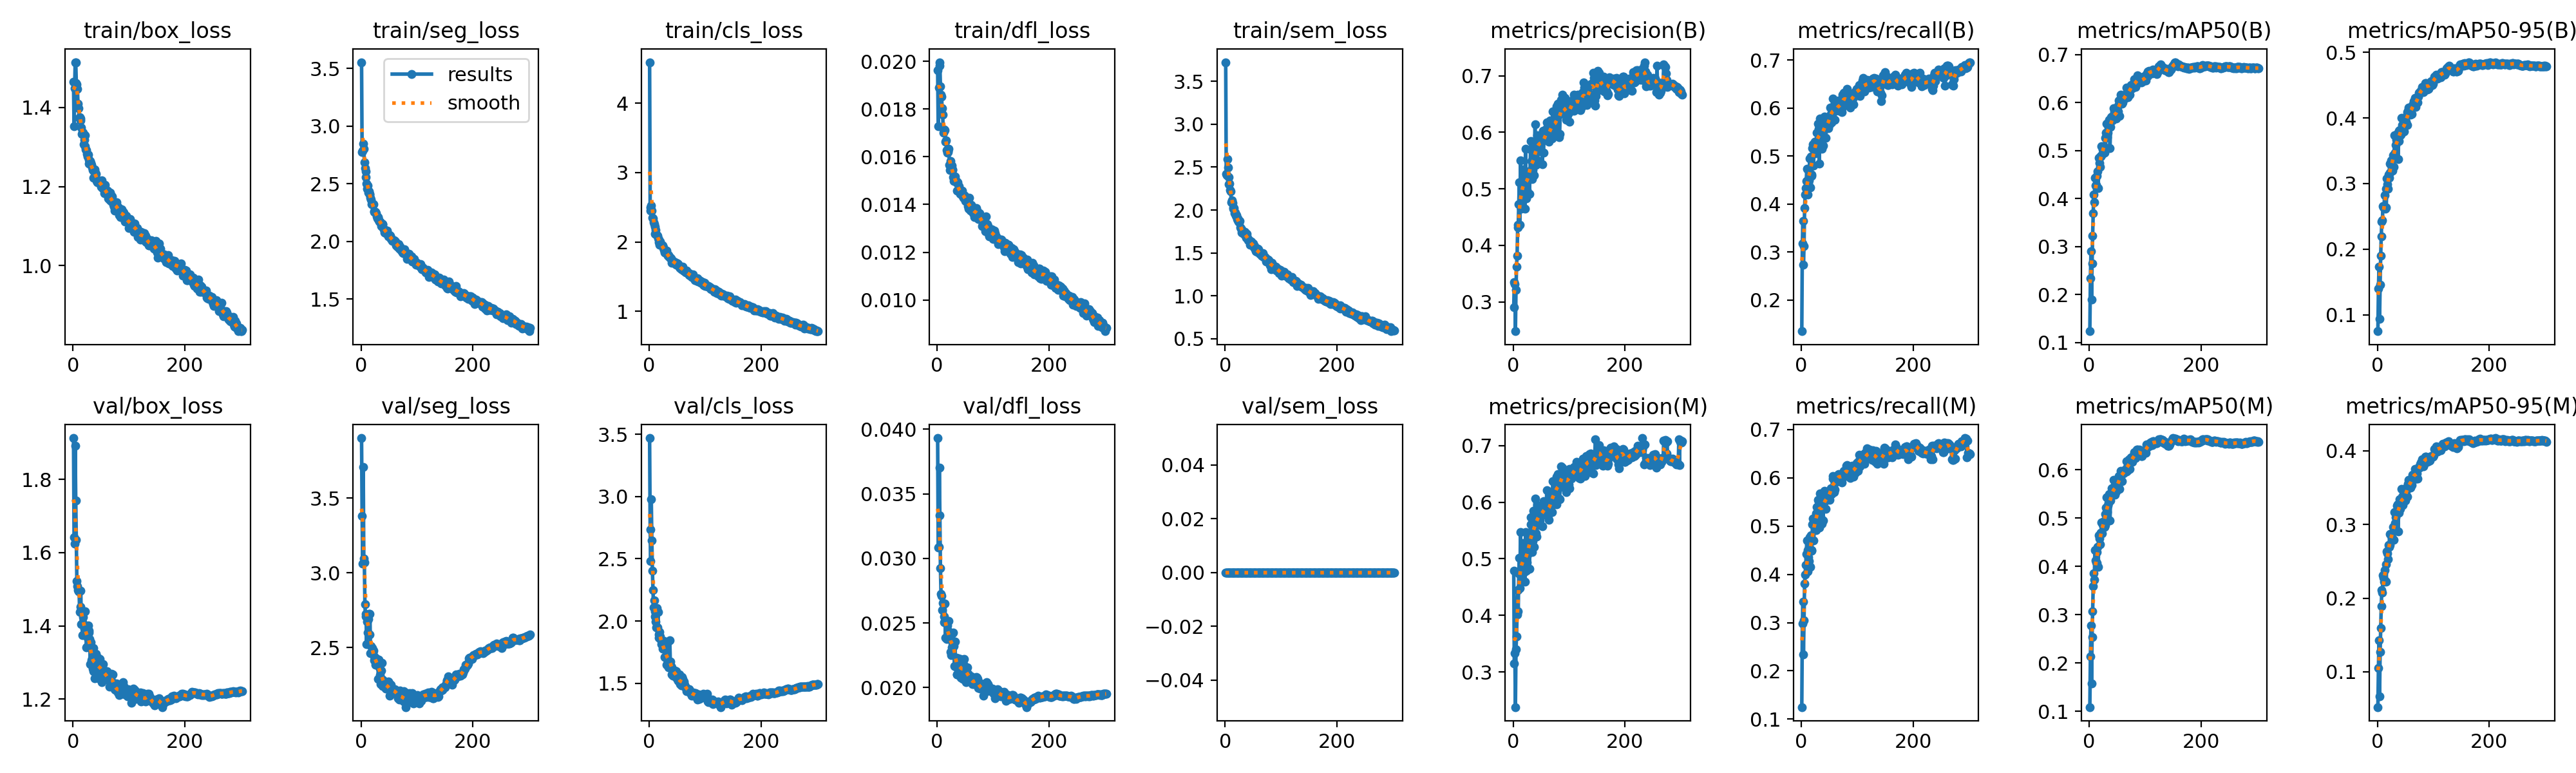

The data file committed next to this chart (first rows):
epoch, time, train/box_loss, train/seg_loss, train/cls_loss, train/dfl_loss, train/sem_loss, metrics/precision(B), metrics/recall(B), metrics/mAP50(B), metrics/mAP50-95(B), metrics/precision(M), metrics/recall(M), metrics/mAP50(M), metrics/mAP50-95(M), val/box_loss, val/seg_loss, val/cls_loss, val/dfl_loss, val/sem_loss, lr/pg0, lr/pg1, lr/pg2, lr/pg3
1, 244.8, 1.464, 3.553, 4.591, 0.01962, 3.723, 0.29, 0.1351, 0.1234, 0.07512, 0.4787, 0.125, 0.1085, 0.05212, 1.913, 3.901, 3.47, 0.03931, 0, 0.009982, 0.003327, 0.009982, 0.003327
2, 412.2, 1.352, 2.776, 2.493, 0.01727, 2.419, 0.3352, 0.3184, 0.2335, 0.1398, 0.3146, 0.2978, 0.213, 0.1052, 1.642, 3.381, 2.733, 0.03086, 0, 0.01993, 0.006644, 0.01993, 0.006644
3, 567.2, 1.448, 2.784, 2.452, 0.0189, 2.404, 0.3311, 0.3653, 0.2898, 0.1732, 0.3329, 0.3429, 0.2772, 0.1431, 1.624, 3.06, 2.483, 0.03091, 0, 0.02983, 0.009945, 0.02983, 0.009945
4, 719.1, 1.514, 2.848, 2.528, 0.01996, 2.597, 0.248, 0.2739, 0.189, 0.0938, 0.2379, 0.2339, 0.1569, 0.06669, 1.893, 3.707, 2.977, 0.03701, 0, 0.02978, 0.009926, 0.02978, 0.009926
5, 871, 1.513, 2.803, 2.451, 0.01982, 2.496, 0.3212, 0.313, 0.2641, 0.1464, 0.3395, 0.3049, 0.2536, 0.1267, 1.743, 3.097, 2.648, 0.03331, 0, 0.0297, 0.009901, 0.0297, 0.009901
6, 1023, 1.461, 2.683, 2.348, 0.01896, 2.384, 0.3619, 0.3912, 0.3227, 0.1899, 0.3631, 0.3802, 0.3062, 0.1592, 1.634, 3.067, 2.405, 0.02925, 0, 0.02963, 0.009876, 0.02963, 0.009876
7, 1174, 1.458, 2.637, 2.336, 0.01859, 2.304, 0.3821, 0.4198, 0.3693, 0.22, 0.4018, 0.3996, 0.3588, 0.1893, 1.523, 2.788, 2.246, 0.02725, 0, 0.02955, 0.009851, 0.02955, 0.009851
8, 1324, 1.447, 2.605, 2.281, 0.01851, 2.308, 0.4315, 0.4338, 0.4083, 0.2421, 0.4444, 0.42, 0.3858, 0.2107, 1.509, 2.708, 2.108, 0.0271, 0, 0.02948, 0.009827, 0.02948, 0.009827
9, 1475, 1.409, 2.557, 2.256, 0.01804, 2.231, 0.4365, 0.4483, 0.3918, 0.2436, 0.4068, 0.4417, 0.3721, 0.2072, 1.498, 2.723, 2.163, 0.026, 0, 0.02941, 0.009802, 0.02941, 0.009802
10, 1624, 1.398, 2.502, 2.219, 0.01777, 2.221, 0.4727, 0.4733, 0.4437, 0.2653, 0.4743, 0.47, 0.4337, 0.2315, 1.495, 2.523, 2.034, 0.02655, 0, 0.02933, 0.009777, 0.02933, 0.009777
11, 1775, 1.374, 2.457, 2.12, 0.01701, 2.094, 0.5117, 0.4199, 0.4272, 0.2638, 0.5014, 0.4067, 0.4117, 0.2278, 1.495, 2.674, 2.078, 0.02652, 0, 0.02926, 0.009753, 0.02926, 0.009753
12, 1926, 1.375, 2.484, 2.168, 0.01709, 2.114, 0.4361, 0.4719, 0.4281, 0.2642, 0.4486, 0.4501, 0.4078, 0.2224, 1.438, 2.602, 1.997, 0.02503, 0, 0.02918, 0.009728, 0.02918, 0.009728
13, 2075, 1.371, 2.421, 2.11, 0.01713, 2.085, 0.5506, 0.4446, 0.4474, 0.2827, 0.5473, 0.4352, 0.4299, 0.2381, 1.452, 2.691, 1.947, 0.02551, 0, 0.02911, 0.009703, 0.02911, 0.009703
14, 2224, 1.367, 2.435, 2.101, 0.01712, 2.014, 0.4646, 0.4489, 0.4237, 0.2622, 0.469, 0.427, 0.4064, 0.2236, 1.496, 2.724, 2.101, 0.0265, 0, 0.02903, 0.009678, 0.02903, 0.009678
15, 2376, 1.349, 2.414, 2.087, 0.01662, 2.03, 0.4692, 0.4954, 0.4573, 0.2924, 0.4715, 0.477, 0.4402, 0.246, 1.405, 2.587, 1.95, 0.02385, 0, 0.02896, 0.009654, 0.02896, 0.009654
16, 2526, 1.332, 2.408, 2.052, 0.01668, 2.02, 0.4985, 0.4347, 0.4211, 0.2635, 0.4917, 0.4157, 0.3982, 0.2226, 1.44, 2.724, 2.074, 0.02503, 0, 0.02889, 0.009629, 0.02889, 0.009629
17, 2677, 1.338, 2.38, 2.033, 0.01627, 1.961, 0.4991, 0.4994, 0.4852, 0.3078, 0.4848, 0.4802, 0.4634, 0.2636, 1.375, 2.462, 1.864, 0.02374, 0, 0.02881, 0.009604, 0.02881, 0.009604
18, 2828, 1.335, 2.361, 1.999, 0.01617, 1.968, 0.5348, 0.462, 0.4746, 0.2993, 0.5283, 0.4486, 0.4567, 0.2608, 1.424, 2.511, 1.889, 0.02482, 0, 0.02874, 0.009579, 0.02874, 0.009579
19, 2978, 1.306, 2.324, 1.96, 0.01624, 1.932, 0.5335, 0.4586, 0.4667, 0.2921, 0.5177, 0.4505, 0.4458, 0.2531, 1.405, 2.463, 1.913, 0.02443, 0, 0.02866, 0.009555, 0.02866, 0.009555
20, 3129, 1.318, 2.328, 2.005, 0.0162, 1.939, 0.501, 0.5162, 0.4879, 0.3138, 0.4765, 0.5039, 0.468, 0.2722, 1.393, 2.497, 1.876, 0.02399, 0, 0.02859, 0.00953, 0.02859, 0.00953
21, 3279, 1.329, 2.318, 1.956, 0.01633, 1.896, 0.4648, 0.525, 0.4884, 0.3088, 0.4599, 0.5159, 0.4687, 0.27, 1.439, 2.469, 1.85, 0.02515, 0, 0.02851, 0.009505, 0.02851, 0.009505
22, 3429, 1.302, 2.323, 1.959, 0.01566, 1.905, 0.5713, 0.4799, 0.5096, 0.3307, 0.5468, 0.4703, 0.4906, 0.2875, 1.391, 2.481, 1.814, 0.02374, 0, 0.02844, 0.00948, 0.02844, 0.00948
23, 3580, 1.293, 2.264, 1.952, 0.01545, 1.88, 0.4828, 0.5169, 0.4915, 0.3169, 0.479, 0.502, 0.4685, 0.2721, 1.388, 2.441, 1.813, 0.02407, 0, 0.02837, 0.009456, 0.02837, 0.009456
24, 3730, 1.292, 2.255, 1.949, 0.01581, 1.869, 0.4978, 0.5305, 0.5029, 0.3295, 0.4934, 0.5124, 0.4869, 0.2861, 1.341, 2.413, 1.779, 0.02278, 0, 0.02829, 0.009431, 0.02829, 0.009431
25, 3880, 1.283, 2.253, 1.921, 0.01552, 1.858, 0.5273, 0.5056, 0.4966, 0.335, 0.5262, 0.4938, 0.4827, 0.2866, 1.343, 2.415, 1.809, 0.02252, 0, 0.02822, 0.009406, 0.02822, 0.009406
26, 4030, 1.276, 2.257, 1.917, 0.01563, 1.871, 0.5157, 0.5257, 0.5063, 0.3287, 0.5076, 0.5268, 0.4938, 0.2827, 1.368, 2.387, 1.778, 0.02312, 0, 0.02814, 0.009381, 0.02814, 0.009381
27, 4181, 1.281, 2.245, 1.886, 0.01543, 1.795, 0.5257, 0.5149, 0.4951, 0.3198, 0.5347, 0.4919, 0.4818, 0.2807, 1.401, 2.427, 1.842, 0.02422, 0, 0.02807, 0.009357, 0.02807, 0.009357
28, 4331, 1.268, 2.217, 1.846, 0.01548, 1.786, 0.5224, 0.5481, 0.5269, 0.3436, 0.5129, 0.5398, 0.5083, 0.2971, 1.382, 2.409, 1.71, 0.02361, 0, 0.028, 0.009332, 0.028, 0.009332
29, 4481, 1.258, 2.197, 1.864, 0.01514, 1.773, 0.4913, 0.5331, 0.507, 0.3252, 0.4823, 0.5236, 0.4854, 0.2794, 1.388, 2.408, 1.8, 0.02428, 0, 0.02792, 0.009307, 0.02792, 0.009307
30, 4632, 1.261, 2.209, 1.842, 0.01497, 1.741, 0.5318, 0.5678, 0.5369, 0.345, 0.534, 0.5549, 0.5208, 0.2959, 1.364, 2.409, 1.712, 0.02319, 0, 0.02785, 0.009282, 0.02785, 0.009282
31, 4783, 1.264, 2.206, 1.871, 0.01515, 1.75, 0.5694, 0.5568, 0.5563, 0.3736, 0.5737, 0.5511, 0.5433, 0.3165, 1.295, 2.29, 1.648, 0.02165, 0, 0.02777, 0.009258, 0.02777, 0.009258
32, 4934, 1.259, 2.183, 1.831, 0.01517, 1.743, 0.5843, 0.4847, 0.5283, 0.3472, 0.5603, 0.4968, 0.5119, 0.3019, 1.355, 2.42, 1.816, 0.02356, 0, 0.0277, 0.009233, 0.0277, 0.009233
33, 5084, 1.254, 2.174, 1.81, 0.01498, 1.72, 0.5488, 0.5382, 0.5371, 0.3588, 0.5456, 0.5354, 0.5249, 0.3096, 1.306, 2.366, 1.675, 0.02163, 0, 0.02762, 0.009208, 0.02762, 0.009208
34, 5234, 1.248, 2.169, 1.796, 0.01499, 1.732, 0.5168, 0.5776, 0.549, 0.3671, 0.5124, 0.5672, 0.5308, 0.3165, 1.311, 2.316, 1.67, 0.02232, 0, 0.02755, 0.009183, 0.02755, 0.009183
35, 5384, 1.241, 2.158, 1.806, 0.01491, 1.745, 0.5333, 0.5733, 0.5648, 0.375, 0.5313, 0.5657, 0.5494, 0.3259, 1.283, 2.254, 1.626, 0.02102, 0, 0.02748, 0.009158, 0.02748, 0.009158
36, 5535, 1.222, 2.135, 1.782, 0.01458, 1.698, 0.5572, 0.5475, 0.5582, 0.375, 0.5845, 0.5151, 0.5392, 0.3274, 1.276, 2.344, 1.64, 0.02102, 0, 0.0274, 0.009134, 0.0274, 0.009134
37, 5685, 1.24, 2.153, 1.784, 0.01493, 1.709, 0.5241, 0.5155, 0.5051, 0.3373, 0.5211, 0.5046, 0.4954, 0.2907, 1.339, 2.397, 1.844, 0.02209, 0, 0.02733, 0.009109, 0.02733, 0.009109
38, 5835, 1.242, 2.151, 1.763, 0.0146, 1.675, 0.5583, 0.543, 0.5496, 0.3643, 0.5471, 0.5416, 0.536, 0.3163, 1.318, 2.286, 1.675, 0.02224, 0, 0.02725, 0.009084, 0.02725, 0.009084
39, 5986, 1.243, 2.149, 1.76, 0.01478, 1.726, 0.6141, 0.5225, 0.5691, 0.3801, 0.606, 0.5122, 0.5511, 0.3283, 1.257, 2.242, 1.637, 0.02096, 0, 0.02718, 0.009059, 0.02718, 0.009059
40, 6136, 1.235, 2.118, 1.734, 0.01449, 1.679, 0.5666, 0.5679, 0.5708, 0.3813, 0.5613, 0.5621, 0.561, 0.3343, 1.31, 2.247, 1.571, 0.02181, 0, 0.0271, 0.009035, 0.0271, 0.009035
41, 6288, 1.232, 2.106, 1.697, 0.01444, 1.65, 0.5421, 0.582, 0.5624, 0.3735, 0.5447, 0.5733, 0.5474, 0.3214, 1.323, 2.275, 1.627, 0.0222, 0, 0.02703, 0.00901, 0.02703, 0.00901
42, 6438, 1.214, 2.079, 1.724, 0.01446, 1.648, 0.5513, 0.5674, 0.5667, 0.3743, 0.5394, 0.5504, 0.5479, 0.3281, 1.306, 2.268, 1.607, 0.02185, 0, 0.02696, 0.008985, 0.02696, 0.008985
43, 6589, 1.211, 2.093, 1.727, 0.01453, 1.65, 0.5942, 0.5721, 0.588, 0.4, 0.5947, 0.5621, 0.5788, 0.348, 1.272, 2.246, 1.558, 0.02079, 0, 0.02688, 0.00896, 0.02688, 0.00896
44, 6740, 1.214, 2.074, 1.7, 0.01452, 1.595, 0.5834, 0.5378, 0.5707, 0.3895, 0.5846, 0.536, 0.5592, 0.3374, 1.281, 2.224, 1.587, 0.02112, 0, 0.02681, 0.008936, 0.02681, 0.008936
45, 6890, 1.216, 2.096, 1.704, 0.01458, 1.628, 0.5925, 0.5674, 0.5818, 0.3854, 0.5806, 0.5562, 0.566, 0.3357, 1.314, 2.248, 1.583, 0.02173, 0, 0.02673, 0.008911, 0.02673, 0.008911
46, 7040, 1.213, 2.093, 1.707, 0.01434, 1.6, 0.566, 0.5708, 0.5665, 0.3784, 0.5597, 0.5593, 0.5479, 0.3268, 1.256, 2.26, 1.6, 0.02066, 0, 0.02666, 0.008886, 0.02666, 0.008886
47, 7192, 1.212, 2.067, 1.683, 0.01428, 1.631, 0.5695, 0.5662, 0.5755, 0.3863, 0.5678, 0.5619, 0.5646, 0.335, 1.293, 2.24, 1.58, 0.0218, 0, 0.02658, 0.008861, 0.02658, 0.008861
48, 7342, 1.211, 2.059, 1.699, 0.0144, 1.605, 0.5902, 0.5586, 0.5667, 0.3798, 0.5892, 0.5573, 0.5544, 0.3316, 1.309, 2.239, 1.596, 0.02223, 0, 0.02651, 0.008837, 0.02651, 0.008837
49, 7493, 1.205, 2.045, 1.671, 0.01435, 1.584, 0.5857, 0.5688, 0.5812, 0.392, 0.5805, 0.5627, 0.5667, 0.336, 1.281, 2.271, 1.546, 0.02149, 0, 0.02644, 0.008812, 0.02644, 0.008812
50, 7643, 1.199, 2.052, 1.687, 0.01415, 1.61, 0.5824, 0.5829, 0.5831, 0.3902, 0.5758, 0.5682, 0.5666, 0.3326, 1.292, 2.262, 1.564, 0.02142, 0, 0.02636, 0.008787, 0.02636, 0.008787
51, 7794, 1.215, 2.054, 1.688, 0.0143, 1.564, 0.5959, 0.5663, 0.5817, 0.3938, 0.591, 0.5544, 0.5664, 0.3446, 1.285, 2.177, 1.526, 0.02131, 0, 0.02629, 0.008762, 0.02629, 0.008762
52, 7944, 1.208, 2.049, 1.684, 0.01418, 1.581, 0.5433, 0.6009, 0.5936, 0.4029, 0.5569, 0.5742, 0.5783, 0.348, 1.247, 2.184, 1.518, 0.02042, 0, 0.02621, 0.008738, 0.02621, 0.008738
53, 8095, 1.196, 2.03, 1.665, 0.01411, 1.567, 0.6032, 0.5879, 0.6044, 0.409, 0.591, 0.5777, 0.5862, 0.3518, 1.277, 2.201, 1.518, 0.02113, 0, 0.02614, 0.008713, 0.02614, 0.008713
54, 8246, 1.196, 2.021, 1.635, 0.01418, 1.54, 0.5639, 0.5704, 0.5721, 0.3891, 0.5784, 0.5657, 0.5596, 0.3377, 1.296, 2.251, 1.572, 0.02154, 0, 0.02606, 0.008688, 0.02606, 0.008688
55, 8397, 1.2, 2.021, 1.626, 0.01392, 1.521, 0.5942, 0.5917, 0.6024, 0.4107, 0.6017, 0.5782, 0.5859, 0.3552, 1.262, 2.215, 1.511, 0.02106, 0, 0.02599, 0.008663, 0.02599, 0.008663
56, 8547, 1.182, 2.002, 1.621, 0.01382, 1.52, 0.6005, 0.6202, 0.6164, 0.416, 0.5864, 0.6037, 0.5978, 0.3604, 1.273, 2.222, 1.491, 0.02101, 0, 0.02592, 0.008639, 0.02592, 0.008639
57, 8698, 1.204, 2.01, 1.621, 0.01428, 1.511, 0.589, 0.6013, 0.6036, 0.4094, 0.5847, 0.5982, 0.5922, 0.3565, 1.264, 2.21, 1.495, 0.0207, 0, 0.02584, 0.008614, 0.02584, 0.008614
58, 8848, 1.191, 2.005, 1.606, 0.01395, 1.549, 0.5917, 0.6033, 0.609, 0.4134, 0.5845, 0.6026, 0.5952, 0.3582, 1.276, 2.194, 1.485, 0.02074, 0, 0.02577, 0.008589, 0.02577, 0.008589
59, 8999, 1.182, 2.011, 1.618, 0.01388, 1.545, 0.6065, 0.5753, 0.5973, 0.4051, 0.5849, 0.5702, 0.5763, 0.35, 1.258, 2.21, 1.552, 0.02077, 0, 0.02569, 0.008564, 0.02569, 0.008564
60, 9150, 1.189, 2.002, 1.645, 0.01375, 1.505, 0.6179, 0.5754, 0.6009, 0.4077, 0.6208, 0.5755, 0.5931, 0.3544, 1.263, 2.22, 1.534, 0.02059, 0, 0.02562, 0.00854, 0.02562, 0.00854
... 242 more rows
